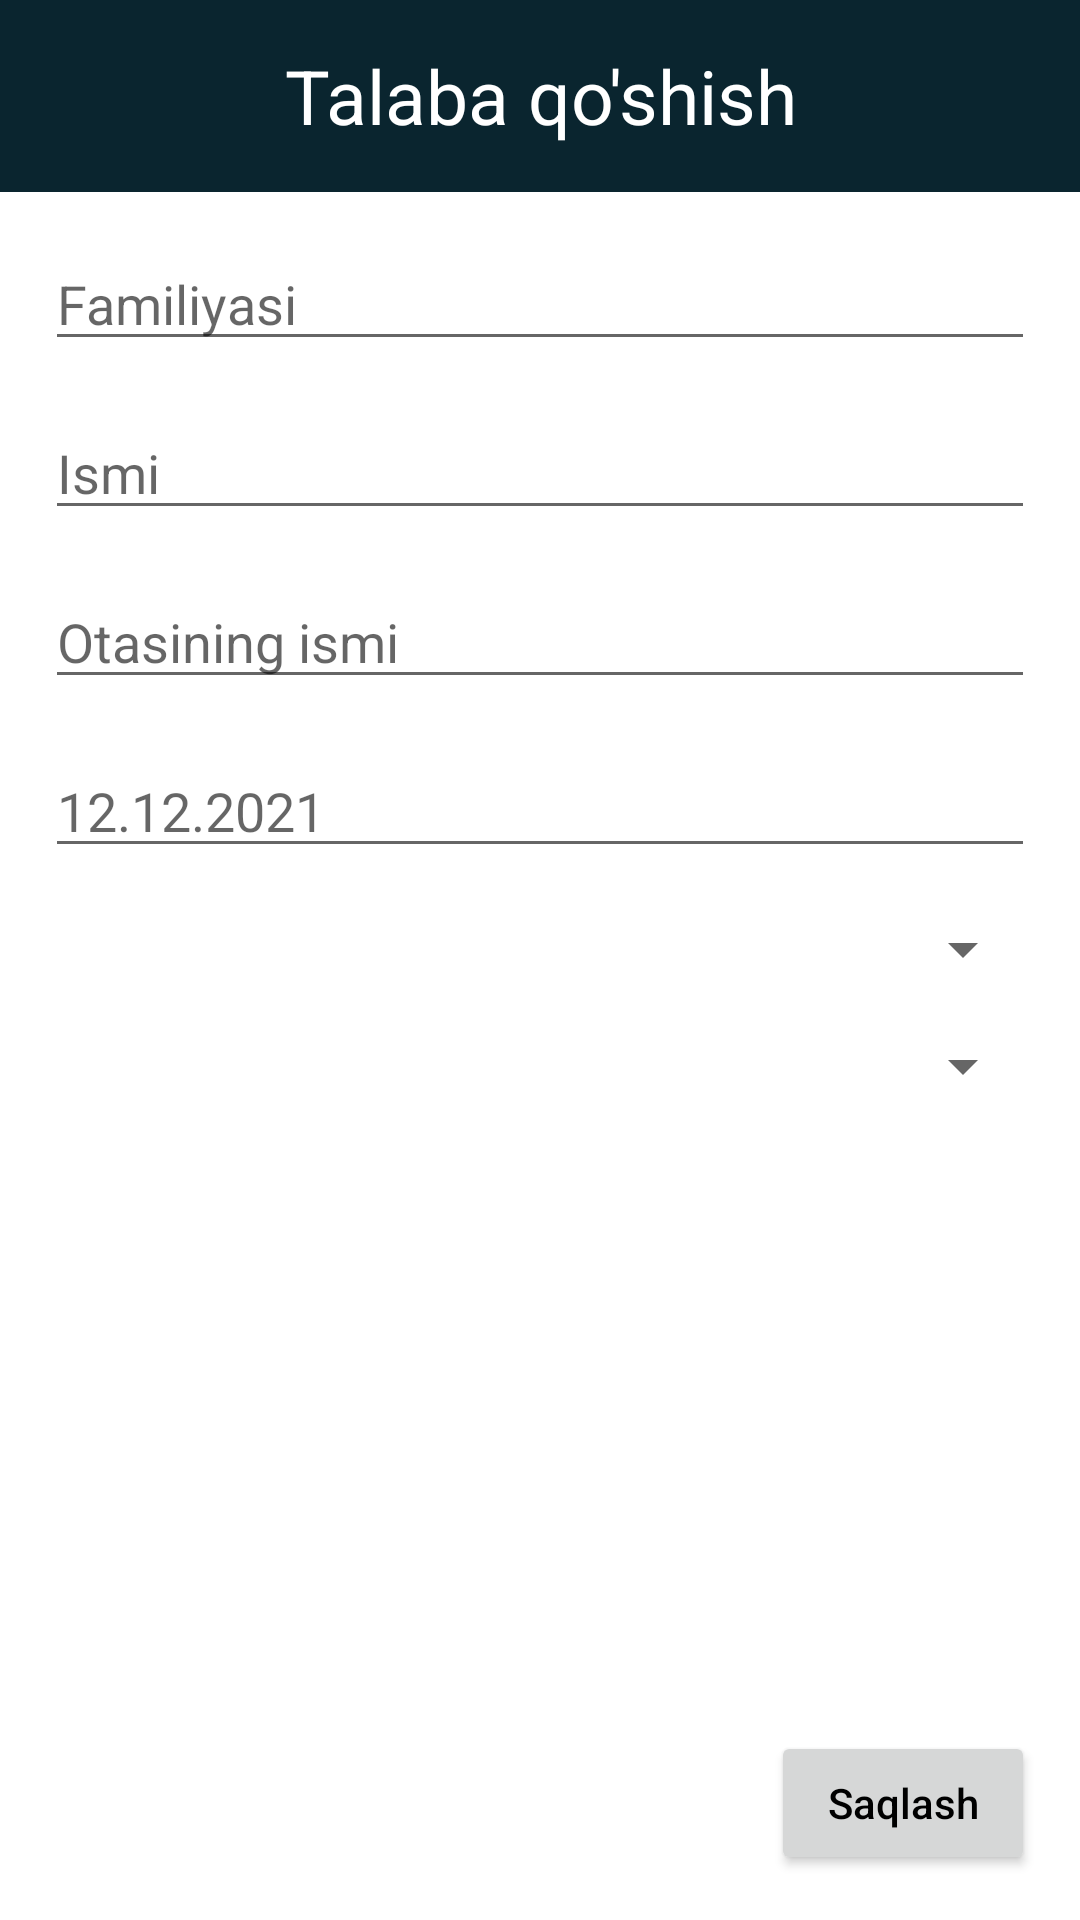

This screen was rendered from an Android layout file. Write that file and the resources it references.
<!-- AndroidManifest.xml: application theme Theme.PDPUz -->
<!-- res/layout/fragment_add_student.xml -->
<?xml version="1.0" encoding="utf-8"?>
<androidx.constraintlayout.widget.ConstraintLayout xmlns:android="http://schemas.android.com/apk/res/android"
    xmlns:app="http://schemas.android.com/apk/res-auto"
    xmlns:tools="http://schemas.android.com/tools"
    android:layout_width="match_parent"
    android:layout_height="match_parent"
    tools:context=".fragments.AddStudentFragment">

    <androidx.constraintlayout.widget.ConstraintLayout
        android:id="@+id/top_layout"
        android:layout_width="match_parent"
        android:layout_height="0dp"
        android:background="@color/main_color"
        android:padding="10dp"
        app:layout_constraintHeight_percent="0.1"
        app:layout_constraintTop_toTopOf="parent">

        <ImageView
            android:id="@+id/back"
            android:layout_width="30dp"
            android:layout_height="match_parent"
            android:focusable="true"
            android:src="@drawable/ic_baseline_arrow_back_24"
            app:layout_constraintLeft_toLeftOf="parent"
            app:layout_constraintTop_toTopOf="parent" />

        <TextView
            android:layout_width="match_parent"
            android:layout_height="match_parent"
            android:gravity="center"
            android:text="Talaba qo'shish"
            android:textColor="@color/white"
            android:textSize="25sp" />

    </androidx.constraintlayout.widget.ConstraintLayout>

    <androidx.constraintlayout.widget.ConstraintLayout
        android:layout_width="match_parent"
        android:layout_height="0dp"
        android:padding="15dp"
        app:layout_constraintBottom_toBottomOf="parent"
        app:layout_constraintTop_toBottomOf="@id/top_layout">

        <EditText
            android:id="@+id/lastname"
            android:layout_width="match_parent"
            android:layout_height="wrap_content"
            android:hint="Familiyasi"
            app:layout_constraintTop_toTopOf="parent" />

        <EditText
            android:id="@+id/firstname"
            android:layout_width="match_parent"
            android:layout_height="wrap_content"
            android:layout_marginTop="15dp"
            android:hint="Ismi"
            app:layout_constraintTop_toBottomOf="@id/lastname" />

        <EditText
            android:id="@+id/middleName"
            android:layout_width="match_parent"
            android:layout_height="wrap_content"
            android:layout_marginTop="15dp"
            android:hint="Otasining ismi"
            app:layout_constraintTop_toBottomOf="@id/firstname" />

        <EditText
            android:id="@+id/date"
            android:layout_width="match_parent"
            android:layout_height="wrap_content"
            android:layout_marginTop="15dp"
            android:drawableEnd="@drawable/ic_calendar"
            android:hint="12.12.2021"
            app:layout_constraintTop_toBottomOf="@id/middleName" />

        <Spinner
            android:id="@+id/mentor"
            android:layout_width="match_parent"
            android:layout_height="wrap_content"
            android:layout_marginTop="15dp"
            android:hint="Mentorni tanlang"
            app:layout_constraintTop_toBottomOf="@id/date" />

        <Spinner
            android:id="@+id/group"
            android:layout_width="match_parent"
            android:layout_height="wrap_content"
            android:layout_marginTop="15dp"
            android:hint="Guruhlar"
            app:layout_constraintTop_toBottomOf="@id/mentor" />

        <Button
            android:id="@+id/save"
            android:layout_width="wrap_content"
            android:layout_height="wrap_content"
            android:text="Saqlash"
            app:layout_constraintBottom_toBottomOf="parent"
            app:layout_constraintRight_toRightOf="parent" />

    </androidx.constraintlayout.widget.ConstraintLayout>

</androidx.constraintlayout.widget.ConstraintLayout>
<!-- resources referenced by this layout -->
<resources>
  <color name="main_color">#0A252F</color>
  <color name="white">#FFFFFFFF</color>
  <style name="Theme.PDPUz" parent="Theme.MaterialComponents.DayNight.NoActionBar">
          
          <item name="colorPrimary">@color/main_color</item>
          <item name="colorPrimaryVariant">@color/main_color</item>
          <item name="colorOnPrimary">@color/white</item>
          
          <item name="colorSecondary">@color/teal_200</item>
          <item name="colorSecondaryVariant">@color/teal_700</item>
          <item name="colorOnSecondary">@color/black</item>
          
          <item name="android:statusBarColor" tools:targetApi="l">?attr/colorPrimaryVariant</item>
          <item name="android:textColor" tools:targetApi="l">@color/black</item>
          <item name="android:textAllCaps" tools:targetApi="l">false</item>
          
      </style>
  <color name="teal_200">#FF03DAC5</color>
  <color name="teal_700">#FF018786</color>
  <color name="black">#FF000000</color>
</resources>
